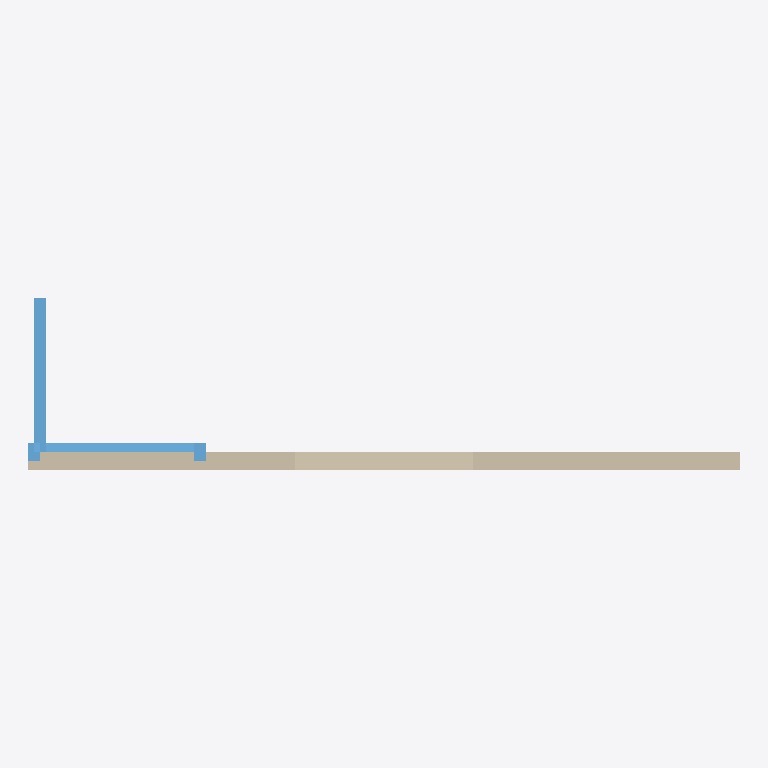
Plan cut of the same IFC building model at storey 'Storey' (level 0.00 m, cut at 1.40 m), seen from above with north up, elements coloured by IFC class: 1 wall (beige), 1 window (light blue). Cut surfaces are drawn darker.
Extent 4.0 m × 1.0 m × 2.7 m (x, y, z). Storeys (1): Storey at 0.00 m. Elements (2): 1 IfcWall, 1 IfcWindow.

HEADER;
FILE_DESCRIPTION((''),'2;1');
FILE_NAME('_validate.ifc','2026-10-18T12:42:40',('IngeTrazo'),('IngeTrazo'),'ingetrazo ifc_editor','IFC4','');
FILE_SCHEMA(('IFC4'));
ENDSEC;
DATA;
#8=IFCPROJECT('0bYWqsFu9FWPOA_cxb0llL',$,'Validation',$,$,$,$,(#3),#7);
#10=IFCSITE('1ykgoxpcz0NR88KM2VkqyV',$,'Site',$,$,#9,$,$,.ELEMENT.,$,$,$,$,$);
#11=IFCBUILDING('0Syp8$tlTAuvgARtKGxi47',$,'Building',$,$,#9,$,$,.ELEMENT.,$,$,$);
#12=IFCBUILDINGSTOREY('03xcOtVE13$u70_2XpZvEj',$,'Storey',$,$,#9,$,$,.ELEMENT.,0.0);
#116=IFCWALL('2ejfuTr5nB1wa$nNAFW4Sc',$,'Wall 01',$,$,#9,#115,$,$);
#282=IFCWINDOW('0N5vUiQB53aevK8rUcvoAK',$,'Window 01','Draairaam 1.0x1.5','HR++',#9,#281,$,$,$,$,$,$);
ENDSEC;
